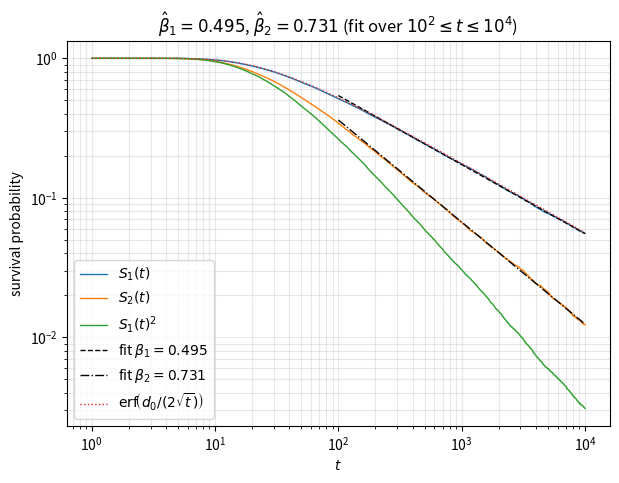

Write the Python code that produced this figure.
import numpy as np
import matplotlib.pyplot as plt
from scipy.special import erf

rng = np.random.default_rng(5)

# Calculations

def one_lion(R, N):
    lamb_pos = np.zeros(R)
    lamb_caught_step = np.zeros(R)
    lion_pos = np.zeros(R) + 10
    for i in range(N):
        U_lamb = rng.random(R)
        U_lion = rng.random(R)
        lamb_pos = lamb_pos + (U_lamb < 0.5) - (U_lamb >= 0.5)
        lion_pos = lion_pos + (U_lion < 0.5) - (U_lion >= 0.5)
        newly_caught = (lamb_pos == lion_pos) & (lamb_caught_step == 0)
        lamb_caught_step[newly_caught] = i + 1
    return lamb_caught_step # uncaught lambs have value 0

def two_lions(R, N):
    lamb_pos = np.zeros(R)
    lamb_caught_step = np.zeros(R)
    lion_pos = np.zeros((R, 2)) + 10
    for i in range(N):
        U_lamb = rng.random(R)
        U_lion = rng.random((R, 2))
        lamb_pos = lamb_pos + (U_lamb < 0.5) - (U_lamb >= 0.5)
        lion_pos = lion_pos + (U_lion < 0.5) - (U_lion >= 0.5)
        newly_caught = (lamb_pos[:, None] == lion_pos).any(axis=1) & (lamb_caught_step == 0)
        lamb_caught_step[newly_caught] = i + 1
    return lamb_caught_step # uncaught lambs have value 0

#plot
R, N, d0 = 2 * 10**4, 10**4, 10
t = np.arange(1, N + 1)

def survival(caught):
    counts = np.bincount(caught[caught > 0].astype(int), minlength=N + 1)
    return (1 - np.cumsum(counts) / R)[1:]

S1, S2 = survival(one_lion(R, N)), survival(two_lions(R, N))

mask = (t >= 10**2) & (t <= 10**4)
fit = lambda S: np.polyfit(np.log(t[mask]), np.log(S[mask]), 1)
beta1, logA1 = fit(S1)
beta2, logA2 = fit(S2)

fig, ax = plt.subplots(figsize=(7, 5))
ax.loglog(t, S1, lw=1, label=r"$S_1(t)$")
ax.loglog(t, S2, lw=1, label=r"$S_2(t)$")
ax.loglog(t, S1**2, lw=1, label=r"$S_1(t)^2$")
ax.loglog(t[mask], np.exp(logA1) * t[mask]**beta1, "k--", lw=1,
          label=rf"fit $\beta_1 = {-beta1:.3f}$")
ax.loglog(t[mask], np.exp(logA2) * t[mask]**beta2, "k-.", lw=1,
          label=rf"fit $\beta_2 = {-beta2:.3f}$")
ax.loglog(t, erf(d0 / (2 * np.sqrt(t))), ":", lw=1,
          label=r"$\mathrm{erf}\!\left(d_0/(2\sqrt{t})\right)$")

ax.set_xlabel(r"$t$")
ax.set_ylabel("survival probability")
ax.set_title(rf"$\hat\beta_1 = {-beta1:.3f}$, $\hat\beta_2 = {-beta2:.3f}$ "
             rf"(fit over $10^2 \leq t \leq 10^4$)")
ax.legend()
ax.grid(True, which="both", alpha=0.3)
fig.savefig("problem_4.png", dpi=150)
plt.show()

for tt in (10**2, 10**3, 10**4):
    i = tt - 1
    print(f"t = {tt:>6}   S2 = {S2[i]:.4f}   S1^2 = {S1[i]**2:.4f}")
